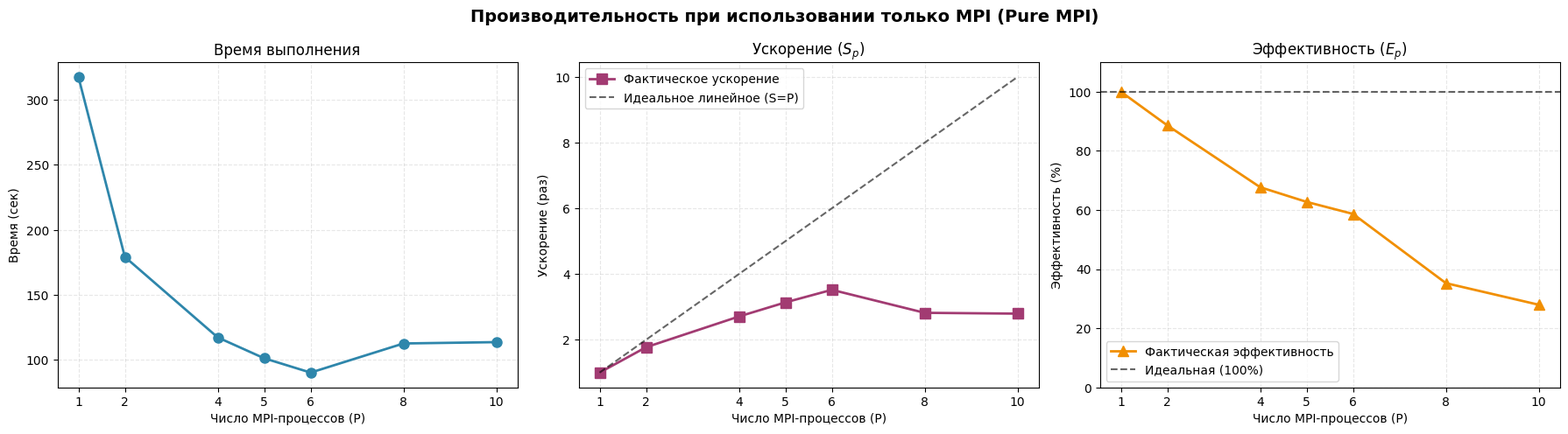
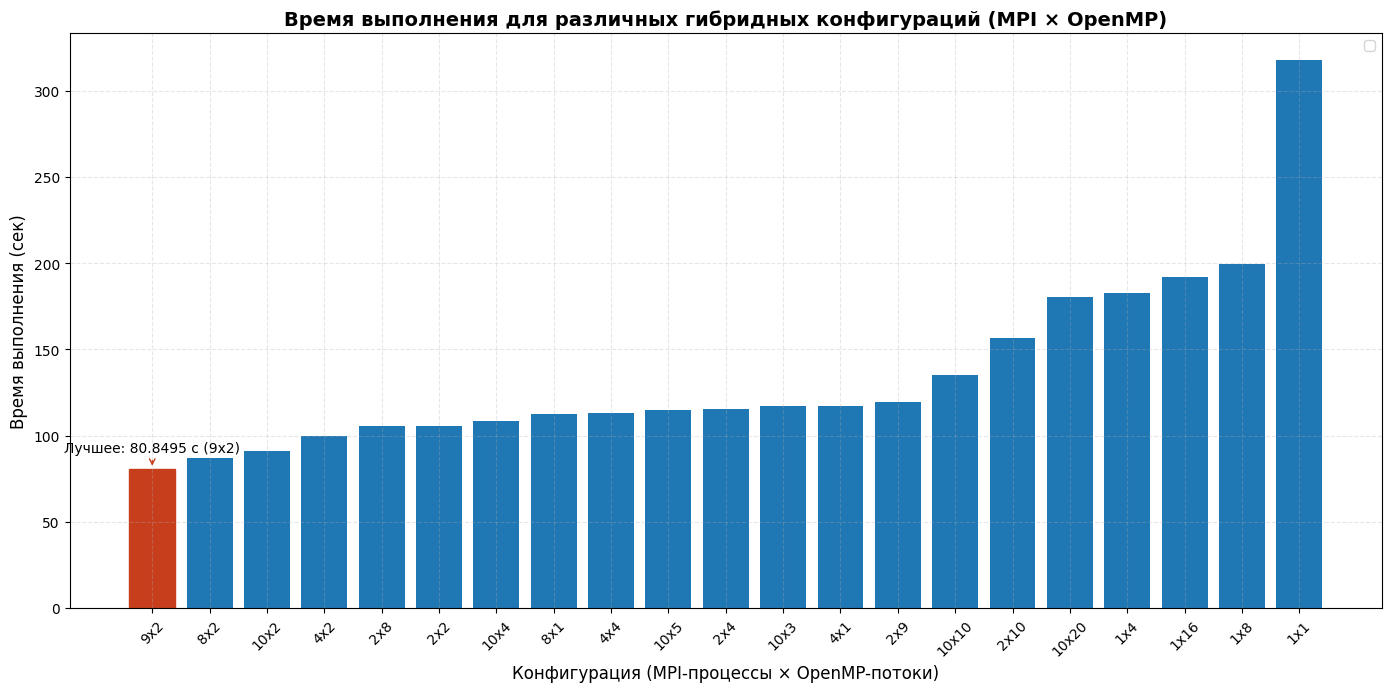
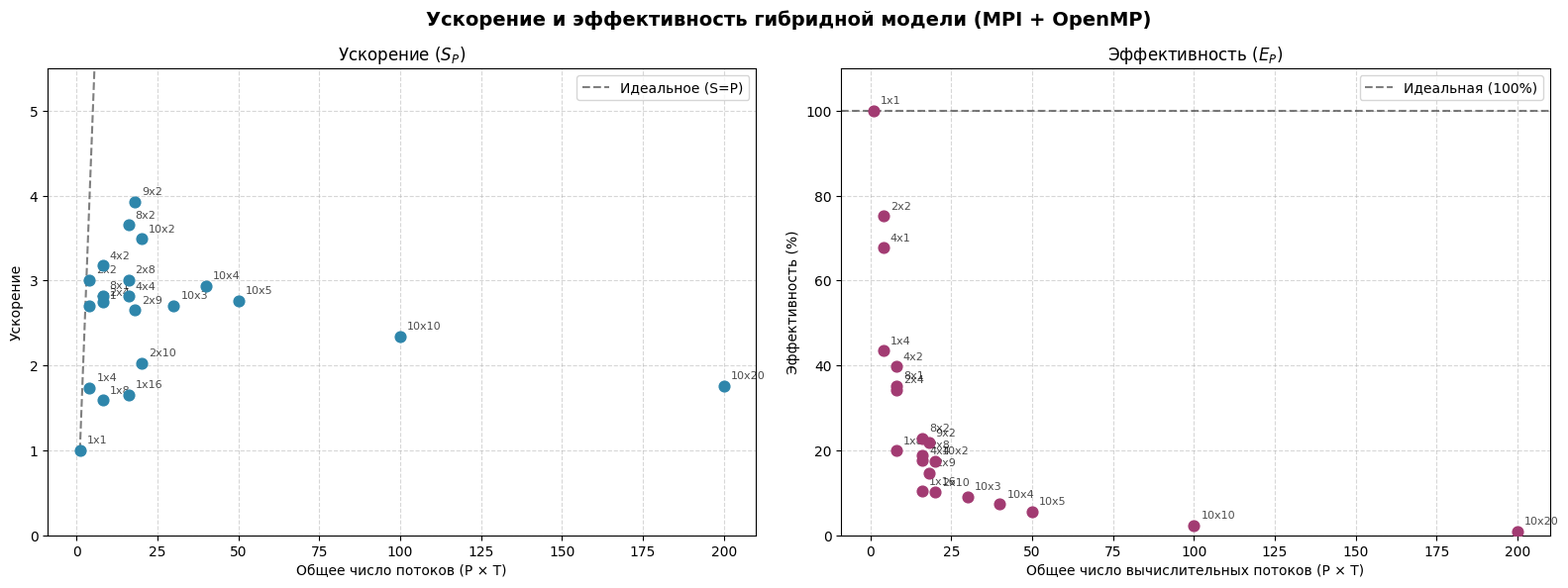

Here is the Python script that generated these plots, in order:
from typing import Dict
import os
import matplotlib.pyplot as plt

plt.rcParams["font.sans-serif"] = ["DejaVu Sans", "Arial"]
plt.rcParams["axes.unicode_minus"] = False
plt.rcParams["figure.dpi"] = 150
plt.rcParams["savefig.dpi"] = 300
plt.rcParams["axes.grid"] = True
plt.rcParams["grid.alpha"] = 0.3
plt.rcParams["grid.linestyle"] = "--"
OUT = "visualisations"
os.makedirs(OUT, exist_ok=True)
BASE_TIME = 317.679

# Актуальные измерения, сетка 700 x 700 x 700.
mpi_times: Dict[int, float] = {
    1: 317.679, 2: 179.244, 4: 117.313, 5: 101.279,
    6: 90.2635, 8: 112.668, 10: 113.691,
}
hybrid_times: Dict[str, float] = {
    "1x1": 317.679, "4x1": 117.313, "2x2": 105.580,
    "1x4": 182.647, "2x4": 115.697, "4x2": 99.9782,
    "1x8": 199.593, "8x1": 112.668, "4x4": 112.872,
    "2x8": 105.558, "8x2": 86.8708, "1x16": 191.861,
    "9x2": 80.8495, "2x9": 119.733, "2x10": 156.838, "10x2": 90.986,
    "10x3": 117.312, "10x4": 108.226, "10x5": 114.849,
    "10x10": 135.400, "10x20": 180.174,
}

def threads(config: str) -> int:
    m, t = config.split("x")
    return int(m) * int(t)

mpi_procs = list(mpi_times)
mpi_time = list(mpi_times.values())
mpi_speedup = [BASE_TIME / t for t in mpi_time]
mpi_efficiency = [s / p * 100 for s, p in zip(mpi_speedup, mpi_procs)]
hybrid_configs = list(hybrid_times)
hybrid_threads = [threads(c) for c in hybrid_configs]
hybrid_time = list(hybrid_times.values())
hybrid_speedup = [BASE_TIME / t for t in hybrid_time]
hybrid_efficiency = [s / p * 100 for s, p in zip(hybrid_speedup, hybrid_threads)]

def plot_pure_mpi() -> None:
    """Графики для чистого MPI (Таблица 2)"""
    fig, axes = plt.subplots(1, 3, figsize=(18, 5))
    fig.suptitle('Производительность при использовании только MPI (Pure MPI)', fontsize=14, fontweight='bold')

    # 1. Время
    axes[0].plot(mpi_procs, mpi_time, marker='o', color='#2E86AB', linewidth=2, markersize=8)
    axes[0].set_title('Время выполнения')
    axes[0].set_xlabel('Число MPI-процессов (P)')
    axes[0].set_ylabel('Время (сек)')
    axes[0].set_xticks(mpi_procs)

    # 2. Ускорение
    axes[1].plot(mpi_procs, mpi_speedup, marker='s', color='#A23B72', linewidth=2, markersize=8, label='Фактическое ускорение')
    axes[1].plot(mpi_procs, mpi_procs, 'k--', linewidth=1.5, alpha=0.6, label='Идеальное линейное (S=P)')
    axes[1].set_title('Ускорение ($S_p$)')
    axes[1].set_xlabel('Число MPI-процессов (P)')
    axes[1].set_ylabel('Ускорение (раз)')
    axes[1].set_xticks(mpi_procs)
    axes[1].legend()

    # 3. Эффективность
    axes[2].plot(mpi_procs, mpi_efficiency, marker='^', color='#F18F01', linewidth=2, markersize=8, label='Фактическая эффективность')
    axes[2].axhline(100, color='k', linestyle='--', linewidth=1.5, alpha=0.6, label='Идеальная (100%)')
    axes[2].set_title('Эффективность ($E_p$)')
    axes[2].set_xlabel('Число MPI-процессов (P)')
    axes[2].set_ylabel('Эффективность (%)')
    axes[2].set_xticks(mpi_procs)
    axes[2].set_ylim(0, 110)
    axes[2].legend()

    plt.tight_layout()
    filename: str = f"{OUT}/pure_mpi_metrics.png"
    plt.savefig(filename, bbox_inches='tight')
    plt.close()
    print(f"✓ Сохранен: {filename}")

def plot_hybrid_time() -> None:
    """График времени для гибридного режима (отсортированный по времени)"""
    items = sorted(hybrid_times.items(), key=lambda item: item[1])
    configs = [x[0] for x in items]
    times = [x[1] for x in items]
    fig, ax = plt.subplots(figsize=(14, 7))
    bars = ax.bar(configs, times)
    best = min(range(len(times)), key=times.__getitem__)
    bars[best].set_color("#C73E1D")
    ax.annotate(f"Лучшее: {times[best]:.4f} с ({configs[best]})",
                xy=(best, times[best]), xytext=(best, times[best] * 1.12),
                ha="center", arrowprops={"arrowstyle": "->", "color": "#C73E1D"})
    ax.set_title('Время выполнения для различных гибридных конфигураций (MPI × OpenMP)', fontsize=14, fontweight='bold')
    ax.set_xlabel('Конфигурация (MPI-процессы × OpenMP-потоки)', fontsize=12)
    ax.set_ylabel('Время выполнения (сек)', fontsize=12)
    ax.tick_params(axis="x", rotation=45)
    ax.legend()
    plt.tight_layout()
    filename: str = f"{OUT}/hybrid_time_sorted.png"
    plt.savefig(filename, bbox_inches='tight')
    plt.close()
    print(f"✓ Сохранен: {filename}")

def plot_hybrid_speedup_efficiency() -> None:
    """Графики ускорения и эффективности гибридного режима с аннотациями"""
    fig, ax = plt.subplots(1, 2, figsize=(16, 6))
    fig.suptitle('Ускорение и эффективность гибридной модели (MPI + OpenMP)', fontsize=14, fontweight='bold')
    for i, config in enumerate(hybrid_configs):
        ax[0].scatter(hybrid_threads[i], hybrid_speedup[i], color='#2E86AB', s=60, zorder=3)
        ax[0].annotate(config, (hybrid_threads[i], hybrid_speedup[i]),
                       textcoords="offset points", xytext=(5, 5), fontsize=8, alpha=0.7)
        ax[1].scatter(hybrid_threads[i], hybrid_efficiency[i], color='#A23B72', s=60, zorder=3)
        ax[1].annotate(config, (hybrid_threads[i], hybrid_efficiency[i]),
                       textcoords="offset points", xytext=(5, 5), fontsize=8, alpha=0.7)
    ideal_x = sorted(set(hybrid_threads))
    ax[0].plot(ideal_x, ideal_x, 'k--', linewidth=1.5, alpha=0.5, label='Идеальное (S=P)')
    ax[0].set(title="Ускорение ($S_P$)", xlabel="Общее число потоков (P × T)", ylabel="Ускорение", ylim=(0, 5.5))
    ax[1].axhline(100, color='k', linestyle='--', linewidth=1.5, alpha=0.5, label='Идеальная (100%)')
    ax[1].set(title="Эффективность ($E_P$)", xlabel="Общее число вычислительных потоков (P × T)",
              ylabel="Эффективность (%)", ylim=(0, 110))
    for ax in ax:
        ax.legend()
        ax.grid(True, linestyle='--', alpha=0.5)
    plt.tight_layout()
    filename: str = f"{OUT}/hybrid_speedup_efficiency.png"
    plt.savefig(filename, bbox_inches='tight')
    plt.close()
    print(f"✓ Сохранен: {filename}")

if __name__ == "__main__":
    print(f"Базовое время: {BASE_TIME:.3f} с.")
    plot_pure_mpi()
    plot_hybrid_time()
    plot_hybrid_speedup_efficiency()
